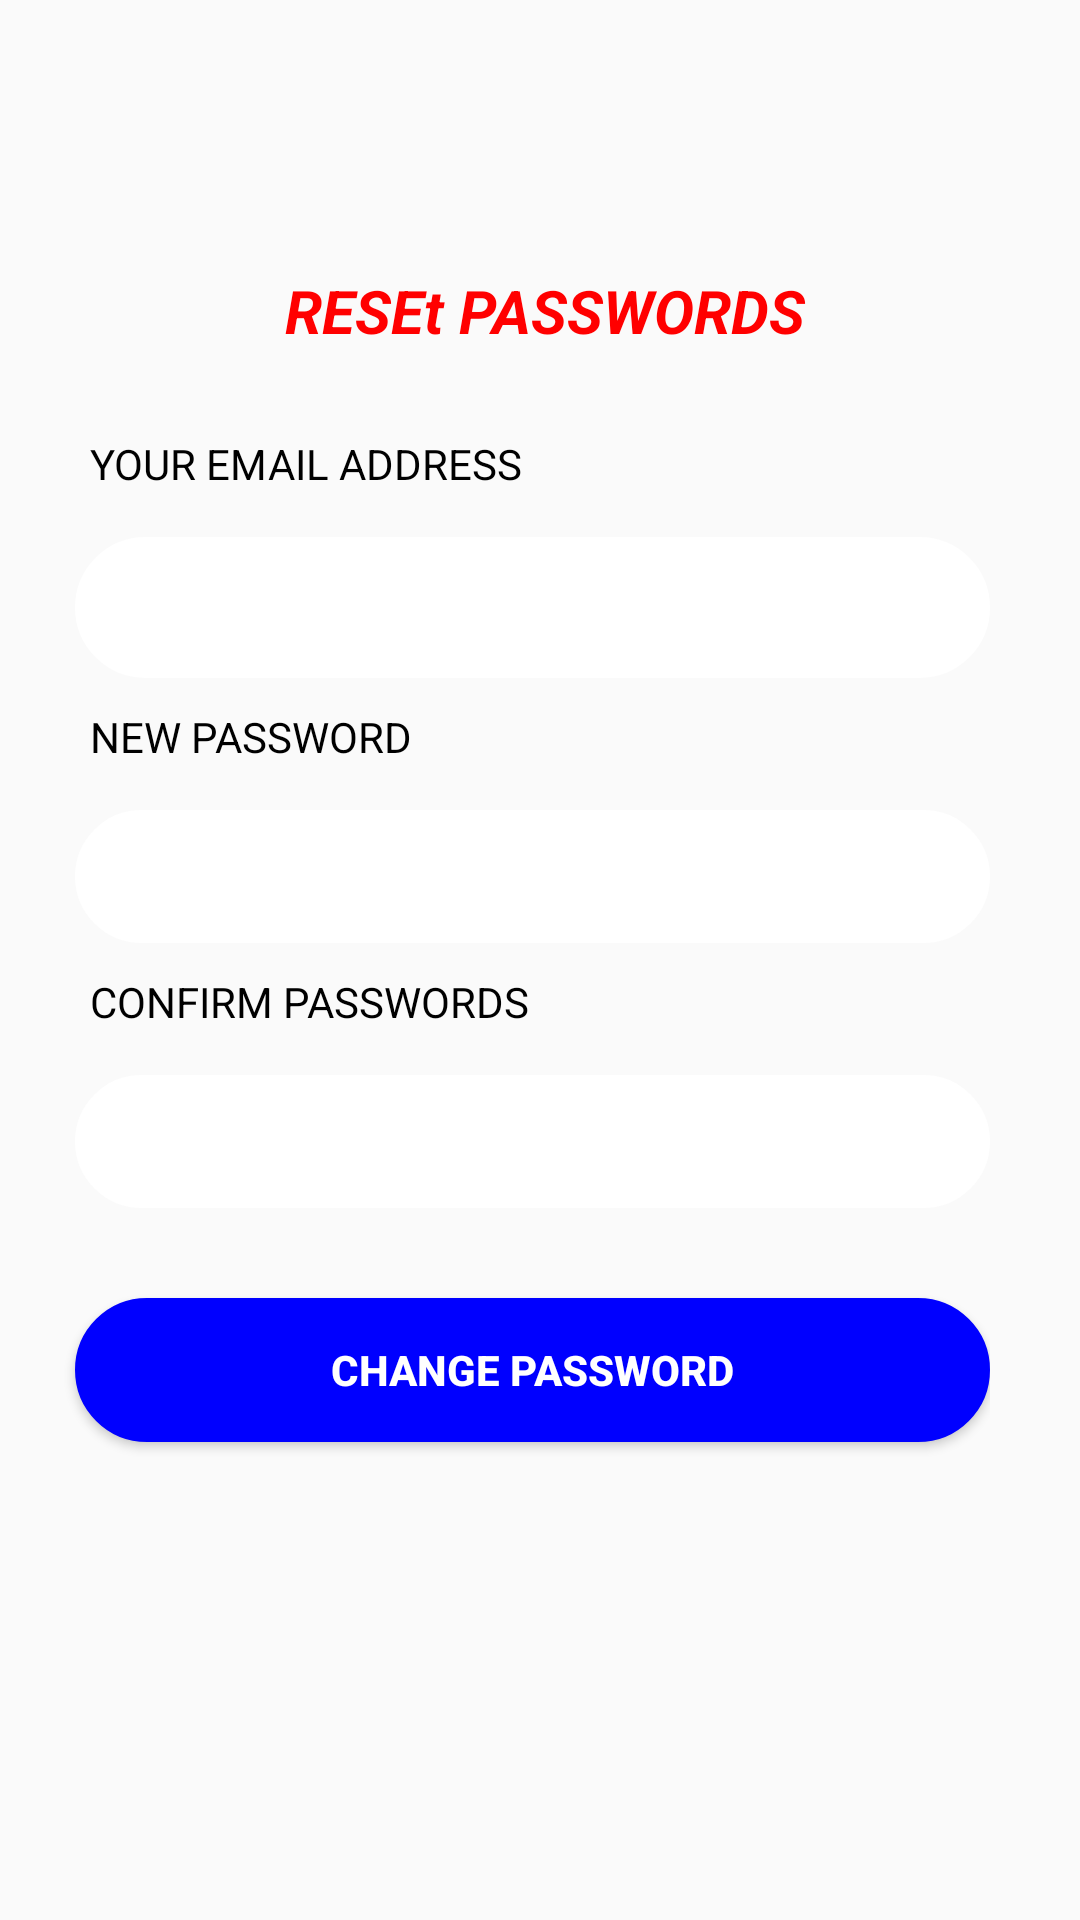

Android layout source for this screen:
<!-- AndroidManifest.xml: application theme AppTheme -->
<!-- res/layout/activity_resetpassword.xml -->
<?xml version="1.0" encoding="utf-8"?>
<RelativeLayout xmlns:android="http://schemas.android.com/apk/res/android"
    xmlns:app="http://schemas.android.com/apk/res-auto"
    xmlns:tools="http://schemas.android.com/tools"
    android:layout_width="match_parent"
    android:layout_height="match_parent"
    tools:context=".resetpassword">

    <ScrollView
        android:layout_width="match_parent"
        android:layout_height="match_parent">

        <LinearLayout
            android:id="@+id/layout_text"
            android:layout_width="match_parent"
            android:layout_height="wrap_content"
            android:layout_marginStart="15dp"
            android:layout_marginTop="80dp"
            android:layout_marginEnd="30dp"
            android:orientation="vertical"
            android:weightSum="2">
            <TextView
                android:id="@+id/textView2"
                android:layout_width="320dp"
                android:layout_height="55dp"
                android:layout_marginStart="80dp"
                android:layout_marginTop="10dp"
                android:layout_marginEnd="29dp"
                android:text="RESEt PASSWORDS"
                android:textAlignment="viewStart"
                android:textColor="@color/red"
                android:textSize="20dp"
                android:textStyle="bold|italic"
                app:layout_constraintEnd_toEndOf="parent"
                app:layout_constraintHorizontal_bias="0.0"
                app:layout_constraintStart_toStartOf="parent"
                app:layout_constraintTop_toTopOf="parent" />

            <TextView
                android:id="@+id/textview"
                android:layout_width="match_parent"
                android:layout_height="wrap_content"
                android:layout_weight="1"
                android:text="YOUR EMAIL ADDRESS"
                android:layout_marginStart="15dp"
                android:textColor="@color/black" />

            <TextView
                android:id="@+id/email"
                android:layout_width="match_parent"
                android:layout_height="wrap_content"
                android:layout_marginStart="10dp"
                android:layout_marginTop="15dp"
                android:layout_weight="1"
                android:textColor="@color/black"
                android:textSize="20dp"
                android:background="@drawable/borderwhite"
                android:clickable="false"
                android:inputType="textEmailAddress"
                android:textStyle="normal|italic" />

            <TextView
                android:id="@+id/textview2"
                android:layout_width="match_parent"
                android:layout_height="wrap_content"
                android:layout_weight="1"
                android:layout_marginTop="10dp"
                android:text="NEW PASSWORD"
                android:layout_marginStart="15dp"
                android:textColor="@color/black" />

            <EditText
                android:id="@+id/pass"
                android:layout_width="match_parent"
                android:layout_height="wrap_content"
                android:layout_marginStart="10dp"
                android:layout_marginTop="15dp"
                android:background="@drawable/borderwhite"
                android:textStyle="normal|italic"
                android:layout_weight="1" />

            <TextView
                android:id="@+id/textview3"
                android:layout_width="match_parent"
                android:layout_height="wrap_content"
                android:layout_weight="1"
                android:layout_marginTop="10dp"
                android:text="CONFIRM PASSWORDS"
                android:layout_marginStart="15dp"
                android:textColor="@color/black" />

            <EditText
                android:id="@+id/confirmpass"
                android:layout_width="match_parent"
                android:layout_height="wrap_content"
                android:layout_marginStart="10dp"
                android:layout_marginTop="15dp"
                android:background="@drawable/borderwhite"
                android:textStyle="normal|italic"
                android:layout_weight="1" />

            <Button
                android:id="@+id/btnchange"
                android:layout_width="match_parent"
                android:layout_height="wrap_content"
                android:layout_marginStart="10dp"
                android:layout_marginTop="30dp"
                android:layout_weight="1"
                android:background="@drawable/border4"
                android:foregroundTint="#00F3F0F0"
                android:text="Change password"
                android:layout_marginBottom="90dp"
                android:textStyle="bold"
                android:textColor="@color/white"/>

        </LinearLayout>
    </ScrollView>
</RelativeLayout>
<!-- resources referenced by this layout -->
<resources>
  <color name="black">#000000</color>
  <color name="red">#FF0000</color>
  <color name="white">#FFFFFF</color>
  <!-- drawable border4 (drawable) -->
  <?xml version="1.0" encoding="utf-8"?>
  <shape xmlns:android="http://schemas.android.com/apk/res/android" android:shape="rectangle" >
      <solid android:color="@color/blue"  android:textColor="@color/white"/>
      <stroke android:width="2dip" android:color="@color/blue"/>
      <padding android:bottom="10dp" android:left="10dp" android:right="10dp" android:top="10dp"/>
      <corners android:radius="48dp"></corners>
  </shape>
  <!-- drawable borderwhite (drawable) -->
  <?xml version="1.0" encoding="utf-8"?>
  <shape xmlns:android="http://schemas.android.com/apk/res/android" android:shape="rectangle">
      <stroke
          android:width="2dp"
          android:color="@android:color/white" />
      <padding android:bottom="10dp" android:left="10dp" android:right="10dp" android:top="10dp"/>
      <solid android:color="@android:color/white" android:textColor="@color/black" />
      <corners android:radius="38dp"/>
  </shape>
  <style name="AppTheme" parent="Theme.AppCompat.Light.DarkActionBar">
          
          <item name="android:actionBarStyle">@style/MyActionBar</item>
          <item name="android:titleTextStyle">@style/MyActionBarTitleText</item>
      </style>
  <color name="blue">#0000FF</color>
  <style name="MyActionBar" parent="@android:style/Widget.Holo.Light.ActionBar">
          <item name="android:background">#FFFFFF</item>
          <item name="android:titleTextStyle">@style/MyActionBarTitleText</item>
      </style>
  <style name="MyActionBarTitleText">
          <item name="android:textColor">@color/red</item>
      </style>
</resources>
